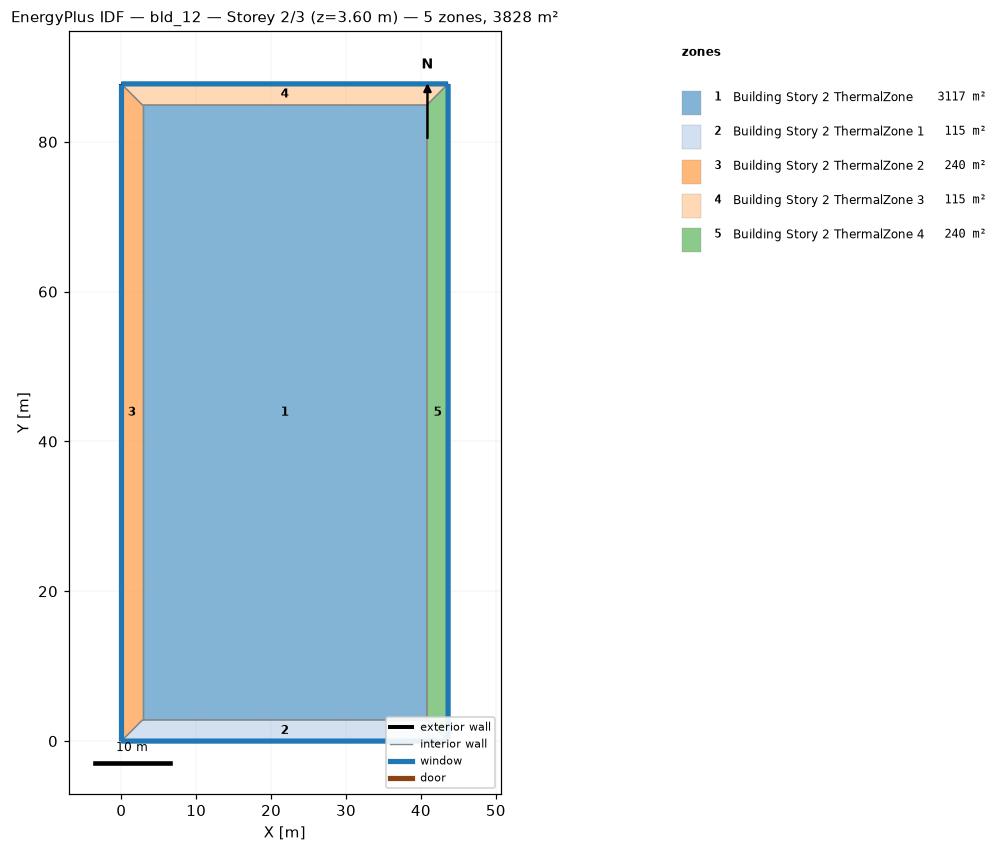
=== STOREY PLAN SPEC (per zone: floor XY polygon, exterior-wall plan segments, windows/doors) ===
zone 1: Building Story 2 ThermalZone  (3116.5 m²)
  floor: (40.80, 2.83) (2.83, 2.83) (2.83, 84.91) (40.80, 84.91)
  interior walls: 4
zone 2: Building Story 2 ThermalZone 1  (115.4 m²)
  floor: (43.63, 0.00) (0.00, 0.00) (2.83, 2.83) (40.80, 2.83)
  exterior wall: (0.00, 0.00) – (43.63, 0.00)  [43.6 m]
    window: (0.03, 0.00) – (43.60, 0.00)  [47.1 m²]
  interior walls: 3
zone 3: Building Story 2 ThermalZone 2  (240.2 m²)
  floor: (0.00, 0.00) (0.00, 87.74) (2.83, 84.91) (2.83, 2.83)
  exterior wall: (0.00, 87.74) – (0.00, 0.00)  [87.7 m]
    window: (0.00, 87.71) – (0.00, 0.03)  [94.8 m²]
  interior walls: 3
zone 4: Building Story 2 ThermalZone 3  (115.4 m²)
  floor: (0.00, 87.74) (43.63, 87.74) (40.80, 84.91) (2.83, 84.91)
  exterior wall: (43.63, 87.74) – (0.00, 87.74)  [43.6 m]
    window: (43.60, 87.74) – (0.03, 87.74)  [47.1 m²]
  interior walls: 3
zone 5: Building Story 2 ThermalZone 4  (240.2 m²)
  floor: (43.63, 87.74) (43.63, 0.00) (40.80, 2.83) (40.80, 84.91)
  exterior wall: (43.63, 0.00) – (43.63, 87.74)  [87.7 m]
    window: (43.63, 0.03) – (43.63, 87.71)  [94.8 m²]
  interior walls: 3

=== DERIVED (storey summary) ===
Building: bld_12
Storey: 2 of 3  (floor level z = 3.60 m)
Storey gross floor area: 3827.6 m²
Zones on this storey: 5
  - Building Story 2 ThermalZone: floor 3116.5 m²
  - Building Story 2 ThermalZone 1: floor 115.4 m²; exterior wall 43.6 m (157.1 m²); 1 window(s) 47.1 m²; WWR 30.0%
  - Building Story 2 ThermalZone 2: floor 240.2 m²; exterior wall 87.7 m (315.9 m²); 1 window(s) 94.8 m²; WWR 30.0%
  - Building Story 2 ThermalZone 3: floor 115.4 m²; exterior wall 43.6 m (157.1 m²); 1 window(s) 47.1 m²; WWR 30.0%
  - Building Story 2 ThermalZone 4: floor 240.2 m²; exterior wall 87.7 m (315.9 m²); 1 window(s) 94.8 m²; WWR 30.0%
Zone adjacency: (none detected)